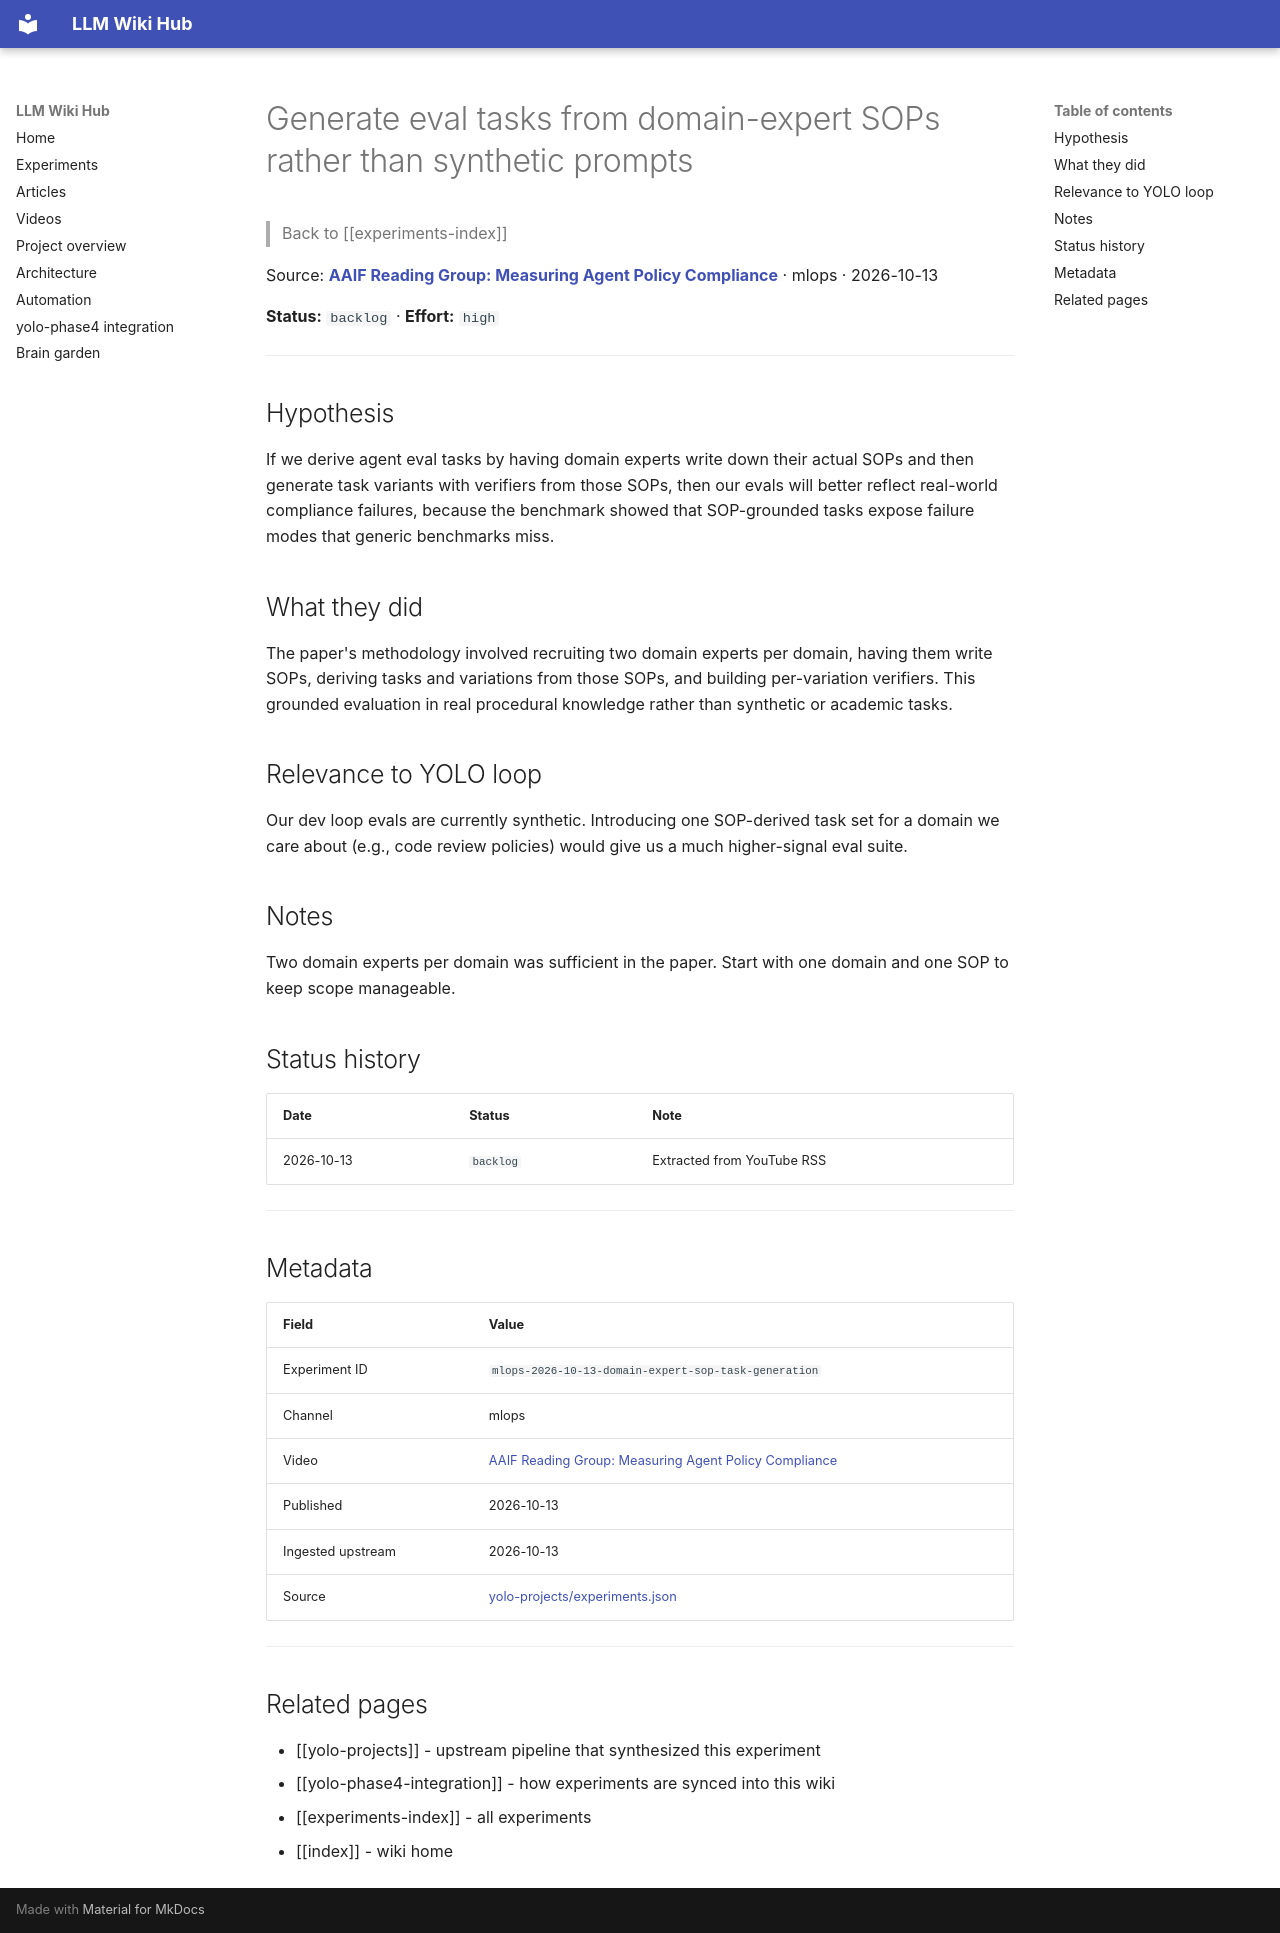

repository: Anguijm/llm-wiki-hub · page: experiments/mlops-2026-10-13-domain-expert-sop-task-generation/index.html · generator: mkdocs

# Generate eval tasks from domain-expert SOPs rather than synthetic prompts

> Back to [[experiments-index]]

Source: **[AAIF Reading Group: Measuring Agent Policy Compliance](https://www.youtube.com/watch?v=HglV1_EF7tA)** · mlops · 2026-10-13

**Status:** `backlog` · **Effort:** `high`

---

## Hypothesis

If we derive agent eval tasks by having domain experts write down their actual SOPs and then generate task variants with verifiers from those SOPs, then our evals will better reflect real-world compliance failures, because the benchmark showed that SOP-grounded tasks expose failure modes that generic benchmarks miss.

## What they did

The paper's methodology involved recruiting two domain experts per domain, having them write SOPs, deriving tasks and variations from those SOPs, and building per-variation verifiers. This grounded evaluation in real procedural knowledge rather than synthetic or academic tasks.

## Relevance to YOLO loop

Our dev loop evals are currently synthetic. Introducing one SOP-derived task set for a domain we care about (e.g., code review policies) would give us a much higher-signal eval suite.

## Notes

Two domain experts per domain was sufficient in the paper. Start with one domain and one SOP to keep scope manageable.

## Status history

| Date | Status | Note |
|---|---|---|
| 2026-10-13 | `backlog` | Extracted from YouTube RSS |

---

## Metadata

| Field | Value |
|---|---|
| Experiment ID | `mlops-2026-10-13-domain-expert-sop-task-generation` |
| Channel | mlops |
| Video | [AAIF Reading Group: Measuring Agent Policy Compliance](https://www.youtube.com/watch?v=HglV1_EF7tA) |
| Published | 2026-10-13 |
| Ingested upstream | 2026-10-13 |
| Source | [yolo-projects/experiments.json](https://github.com/Anguijm/yolo-projects/blob/main/experiments.json) |

---

## Related pages

- [[yolo-projects]] - upstream pipeline that synthesized this experiment
- [[yolo-phase4-integration]] - how experiments are synced into this wiki
- [[experiments-index]] - all experiments
- [[index]] - wiki home
